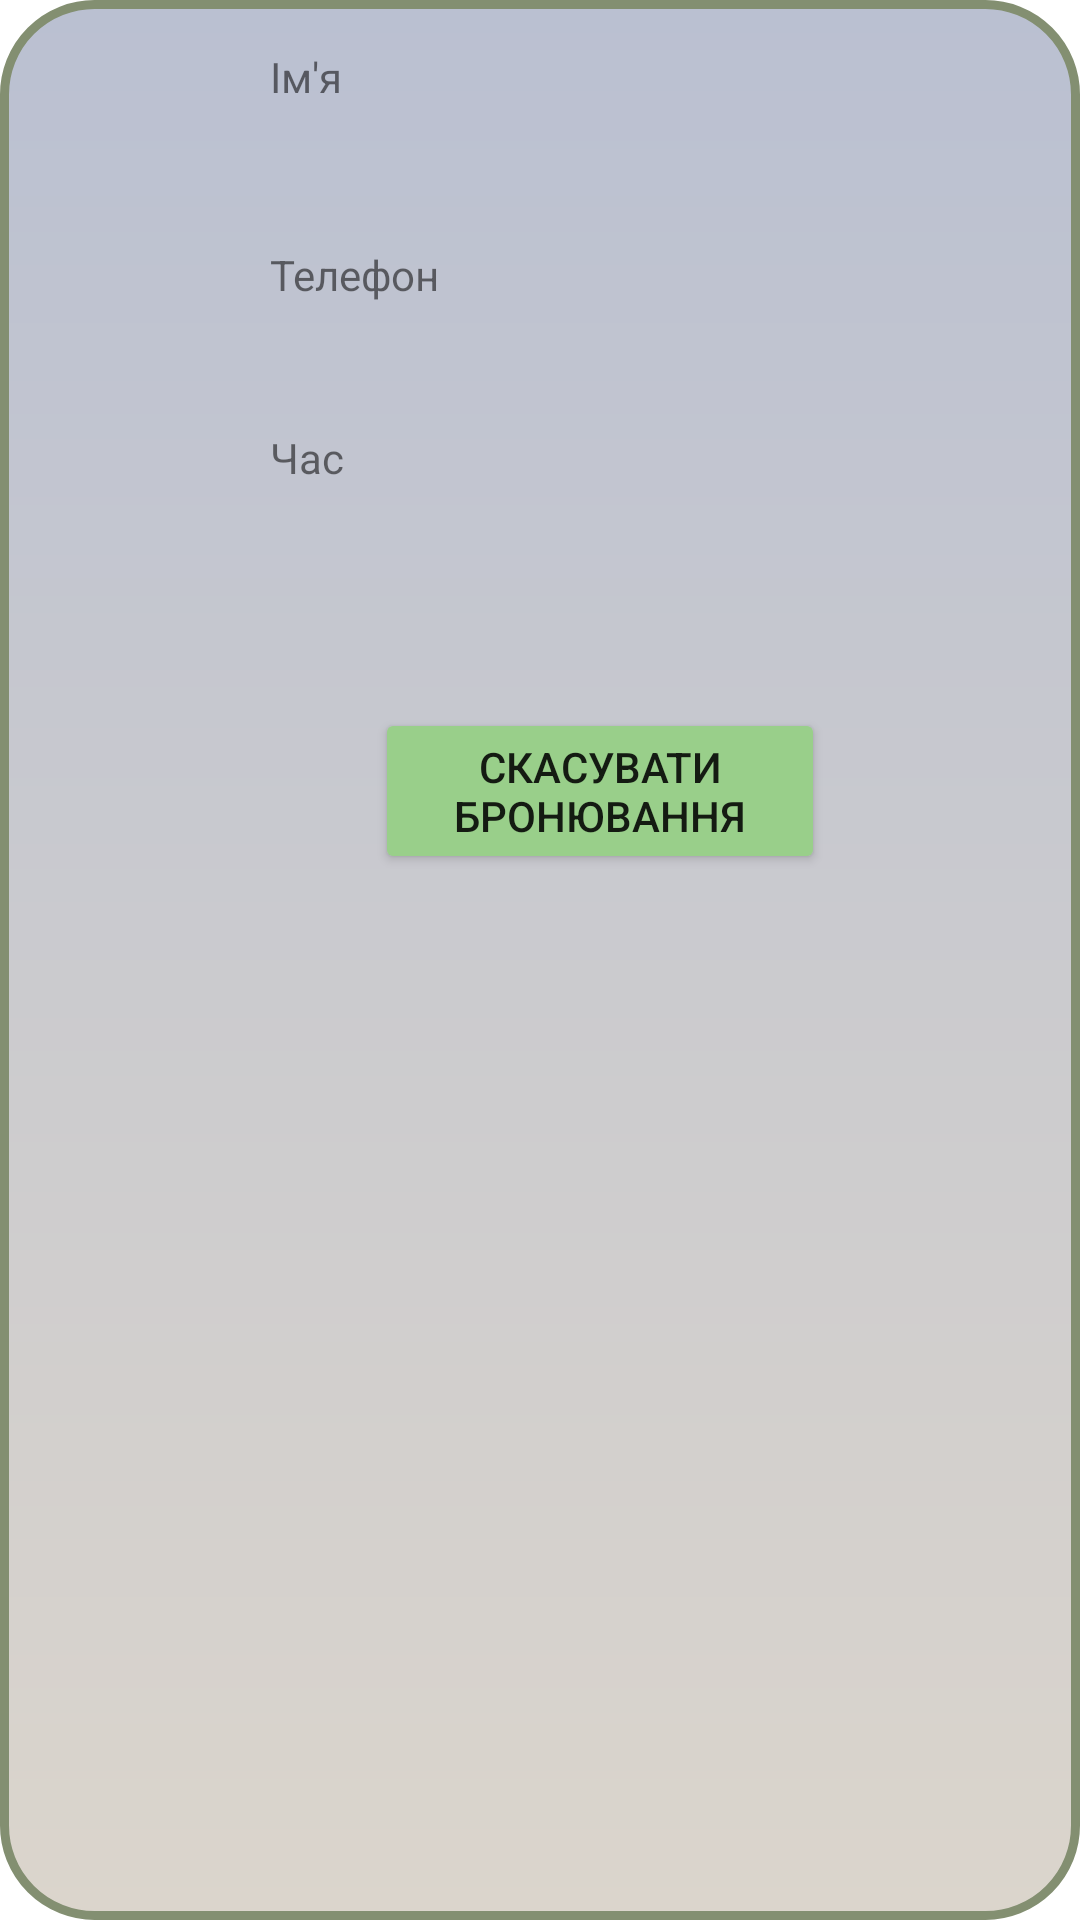

This screen was rendered from an Android layout file. Write that file and the resources it references.
<!-- AndroidManifest.xml: application theme Theme.Resto -->
<!-- res/layout/popup_window_booked.xml -->
<?xml version="1.0" encoding="utf-8"?>
<androidx.constraintlayout.widget.ConstraintLayout xmlns:android="http://schemas.android.com/apk/res/android"
                                                   xmlns:app="http://schemas.android.com/apk/res-auto"
                                                   xmlns:tools="http://schemas.android.com/tools"
                                                   android:layout_width="400dp"
                                                   android:layout_height="400dp"
                                                   android:background="@drawable/popup_backroubd"
>

    <TextView
            android:layout_width="140dp"
            android:layout_height="wrap_content"
            android:inputType="phone"
            android:ems="10"
            android:id="@+id/telephoneText"
            app:layout_constraintTop_toBottomOf="@+id/textView"
            app:layout_constraintStart_toStartOf="@+id/textView5" app:layout_constraintEnd_toEndOf="@+id/textView5"/>
    <TextView
            android:layout_width="140dp"
            android:layout_height="wrap_content"
            android:inputType="textPersonName"
            android:id="@+id/nameText"
            app:layout_constraintTop_toBottomOf="@+id/textView2"
            app:layout_constraintStart_toStartOf="@+id/textView" app:layout_constraintEnd_toEndOf="@+id/textView"/>
    <TextView
            android:text="Телефон"
            android:layout_width="140dp"
            android:layout_height="22dp" android:id="@+id/textView"
            android:layout_marginTop="20dp"
            app:layout_constraintTop_toBottomOf="@+id/nameText"
            app:layout_constraintEnd_toEndOf="@+id/telephoneText" app:layout_constraintStart_toStartOf="@+id/telephoneText"/>
    <TextView
            android:text="Ім'я"
            android:layout_width="140dp"
            android:layout_height="27dp" android:id="@+id/textView2"
            app:layout_constraintTop_toTopOf="parent"
            android:layout_marginTop="16dp"
            app:layout_constraintEnd_toEndOf="@+id/nameText" app:layout_constraintStart_toStartOf="@+id/nameText"/>
    <TextView
            android:layout_width="140dp"
            android:layout_height="wrap_content"
            android:inputType="time"
            android:ems="10"
            android:id="@+id/timeText"
            app:layout_constraintTop_toBottomOf="@+id/textView5" app:layout_constraintStart_toStartOf="parent"
            android:layout_marginStart="130dp" android:layout_marginEnd="130dp"
            app:layout_constraintEnd_toEndOf="parent" app:layout_constraintHorizontal_bias="1.0"/>
    <Button
            android:text="Скасувати бронювання"
            android:layout_width="150dp"
            android:layout_height="wrap_content" android:id="@+id/popup_btn_show"
            android:backgroundTint="#99cf8a"
            app:layout_constraintTop_toBottomOf="@+id/timeText"
            android:layout_marginTop="52dp" app:layout_constraintStart_toStartOf="parent"
            android:layout_marginStart="125dp" android:layout_marginEnd="125dp"
            app:layout_constraintEnd_toEndOf="parent" app:layout_constraintHorizontal_bias="0.0"/>
    <TextView
            android:text="Час"
            android:layout_width="140dp"
            android:layout_height="22dp" android:id="@+id/textView5"
            app:layout_constraintTop_toBottomOf="@+id/telephoneText" android:layout_marginTop="20dp"
            app:layout_constraintEnd_toEndOf="@+id/timeText" app:layout_constraintStart_toStartOf="@+id/timeText"/>
</androidx.constraintlayout.widget.ConstraintLayout>
<!-- resources referenced by this layout -->
<resources>
  <!-- drawable popup_backroubd (drawable) -->
  <?xml version="1.0" encoding="utf-8"?>
      <shape  xmlns:android="http://schemas.android.com/apk/res/android"
             android:shape="rectangle" >
          <corners android:radius="30dp"/>
          <stroke android:width="3dp"
                  android:color="#838f71"/>
          <gradient
  
                  android:startColor="#dbd5cc"
                  android:endColor="#bac0d1"
                  android:type="linear"
                  android:angle="90"/>
  
      </shape>
  <style name="Theme.Resto" parent="Theme.MaterialComponents.DayNight.DarkActionBar">
          
          <item name="colorPrimary">@color/purple_500</item>
          <item name="colorPrimaryVariant">@color/purple_700</item>
          <item name="colorOnPrimary">@color/white</item>
          
          <item name="colorSecondary">@color/teal_200</item>
          <item name="colorSecondaryVariant">@color/teal_700</item>
          <item name="colorOnSecondary">@color/black</item>
          
          <item name="android:statusBarColor" tools:targetApi="l">?attr/colorPrimaryVariant</item>
          
      </style>
  <!-- not gathered from this repository: default colours our renderer supplied (Android Studio template values) -->
  <color name="purple_500">#FF6200EE</color>
  <color name="purple_700">#FF3700B3</color>
  <color name="teal_200">#FF03DAC5</color>
  <color name="teal_700">#FF018786</color>
  <color name="black">#FF000000</color>
  <color name="white">#FFFFFFFF</color>
</resources>
